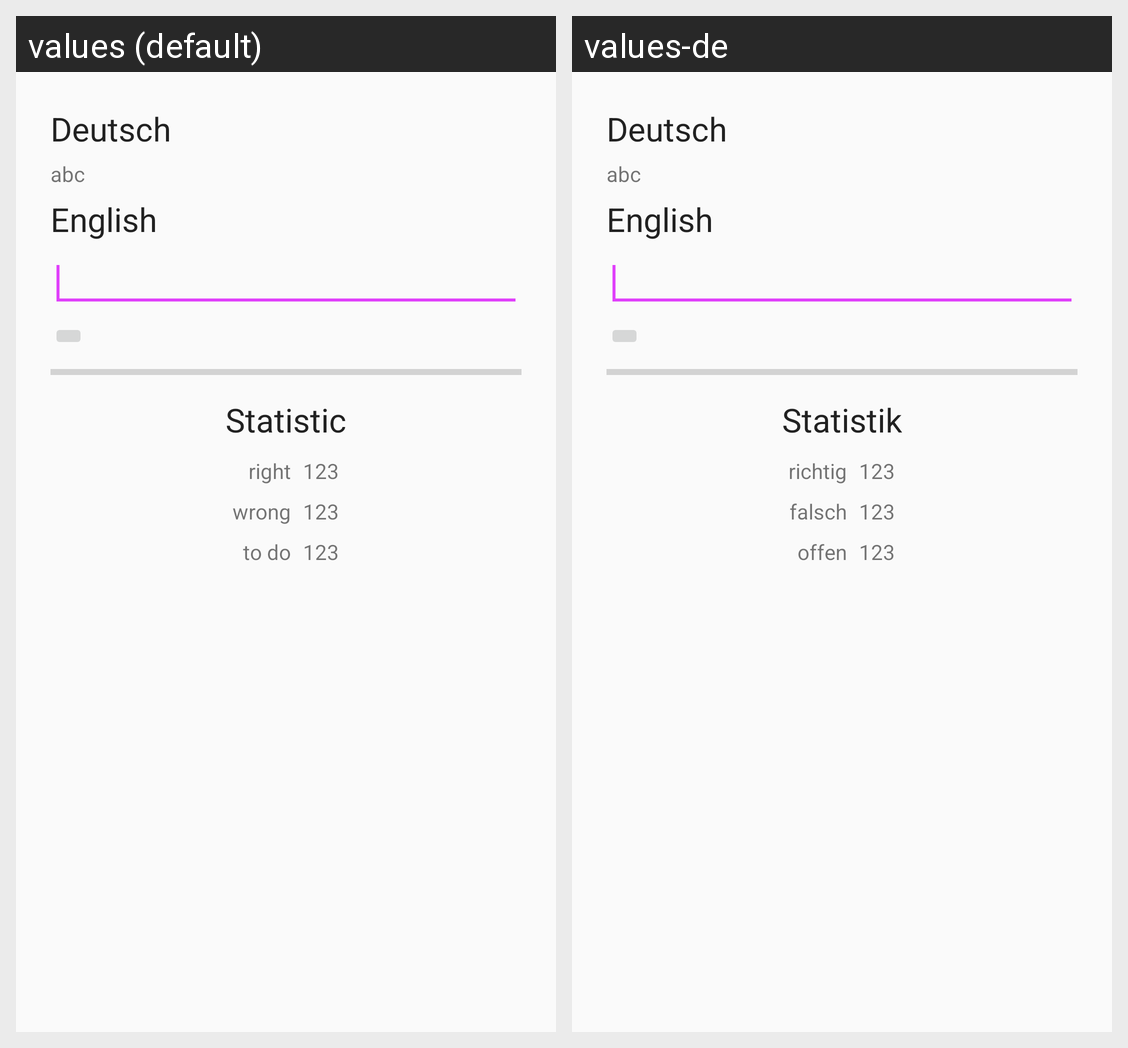

Here is an Android app screen in its default locale and in the app's own translations. Write out the translated-string differences for the strings that appear on this screen.
Android screen res/layout/activity_training.xml rendered under 2 locales, left to right: values (default), values-de. Device: Nexus 5 (rendered at 1080×1920; each locale shown at half size, 540×960, under a caption strip naming it); theme AppTheme.
Strings drawn on this screen, with the default value and each locale's value (text and hints the layout hard-codes, and strings that could not be matched under every locale, appear in the picture but are not listed):

language1
  values: Deutsch
  values-de: Deutsch

bla
  values: abc
  values-de: abc

language2
  values: English
  values-de: English

statistic
  values: Statistic
  values-de: Statistik

right
  values: right
  values-de: richtig

bla123
  values: 123
  values-de: 123

wrong
  values: wrong
  values-de: falsch

todo
  values: to do
  values-de: offen
